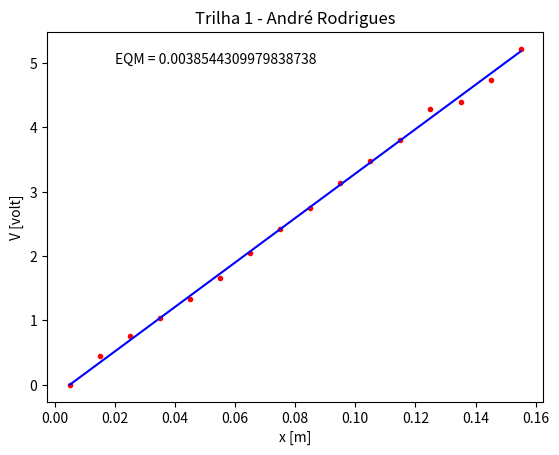

Python code for this plot:
#Programa: Trilha_1.py
#Ajuste por mínimos quadrados 
#PFDE - Lab#1  
import numpy as np #Manipulação numérica
import matplotlib.pyplot as plt #Visualização gráfica

#Trazendo os dados
N = 16 #Número de dados
Vi = [0, 0.444, 0.752, 1.042, 1.337, 1.665, 2.04, 2.42, 2.75, 3.13, 3.48, 
      3.81, 4.29, 4.40, 4.74, 5.22 ]     #Arranjo dos dados obtidos
i = np.arange(1,N+1,1)  #Array de índices    
W = 0.01 #Definindo a largura dos eixos
xi = W*(i-1) + W/2 #Cálculo das posições dos dados
plt.plot(xi, Vi, 'r.') #Plotando os pontos medidos em vermelho

#Ajuste do Modelo
g = xi - W/2 #Translação das coordenadas
k = np.sum(Vi*g)/np.sum(g*g) #Fórmula de mínimos quadrados
xc = np.linspace(np.min(xi),np.max(xi),100) #Cria um array com 100 pontos
yc = k*(xc - W/2) #Calcula os valores ajustados correspondentes.
plt.plot(xc, yc, 'b') #Plotando a linha de ajuste em azul
plt.xlabel('x [m]') #Definindo label do eixo x
plt.ylabel('V [volt]') #Definundo label do eixo y

#EQM
EQM = (1/N)*sum(np.square(Vi-k*(xi-W/2))) #Cálculo de EQM
print("EQM =", EQM)
plt.text(0.02,5,'EQM = ' + str(EQM))
plt.title("Trilha 1 - André Rodrigues")
plt.show()
